Run: headless pygame with SDL's dummy video driver; simulated clock (each Clock.tick advances the game by its frame time, no real sleeping); random seed 0; keys injected as events and as key.get_pressed() state; no mouse input.
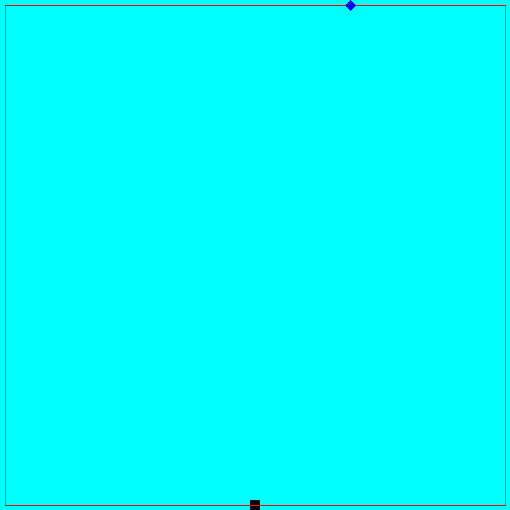
Frame 1 of 4 · flips 1–60 · no input
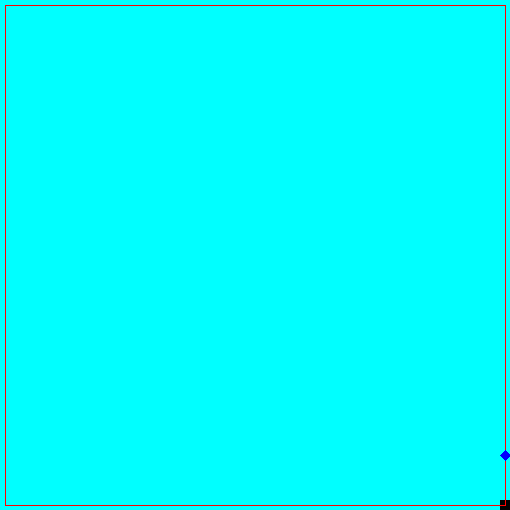
Frame 2 of 4 · flips 61–180 · tapped SPACE, RETURN · held RIGHT (→), D
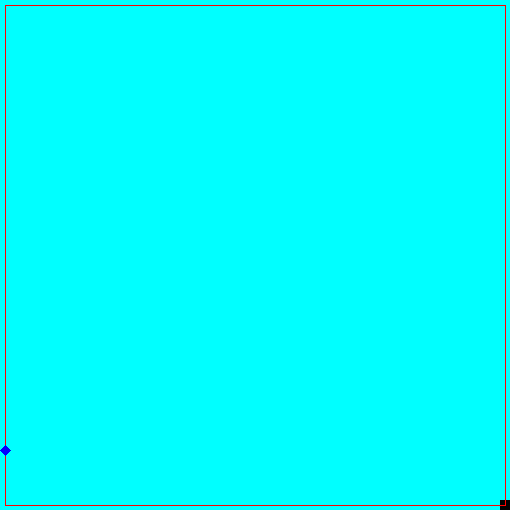
Frame 3 of 4 · flips 181–300 · held DOWN (↓), S
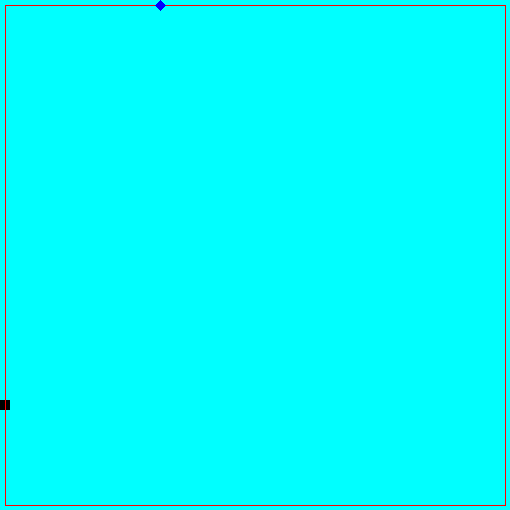
Frame 4 of 4 · flips 301–420 · held LEFT (←), A, UP (↑), W

The pygame program that drew these frames:

import pygame
import sys
from pygame.locals import *

pygame.init()

"""Sets size of window, can be changed later"""
screen = pygame.display.set_mode((510, 510))
pygame.display.set_caption('Qix')
clock = pygame.time.Clock()

"""Some placeholder colours to be used later"""
BLACK = (0, 0, 0)
WHITE = (255, 255, 255)
RED = (255, 0, 0)
GREEN = (0, 255, 0)
BLUE = (0, 0, 255)
AQUA = (0, 255, 255)

screen.fill(AQUA)
playerSurf = pygame.Surface((510, 510))
playerSurf.fill(AQUA)
"""
You can increment these with maxWidth and height to draw the original border
Replace:
775 with (maxHeight - 25)
575 with (maxWidth - 25)
and 25 should be able to stay the same although I haven't tested it yet
"""


# pygame.draw.line(screen, RED, (775, 25), (775, 575), 1)
# pygame.draw.line(screen, RED, (25, 25), (25, 575), 1)
# pygame.draw.line(screen, RED, (25, 575), (775, 575), 1)
# pygame.draw.line(screen, RED, (25, 25), (775, 25), 1)


# Board Object
class Board:
    def __init__(self, start, size):
        self.maxHeight = start + size
        self.maxWidth = start + size
        self.minHeight = start
        self.minWidth = start
        self.boarder = []
        for i in range(start, size, 5):
            self.boarder.append((i, start))
        for i in range(start, size, 5):
            self.boarder.append((self.maxWidth, i))
        for i in range(self.maxHeight, start, -5):
            self.boarder.append((i, self.maxHeight))
        for i in range(self.maxHeight, start, -5):
            self.boarder.append((start, i))

    def getMaxWidth(self):
        return self.maxWidth

    def getMaxHeight(self):
        return self.maxHeight

    def getMinWidth(self):
        return self.minWidth

    def getMinHeight(self):
        return self.minHeight

    def drawBoard(self):
        pygame.draw.polygon(screen, RED, self.boarder, 1)
        pygame.draw.polygon(playerSurf, RED, self.boarder, 1)

    def getCoord(self, n):
        return self.boarder[n]


class Player:
    def __init__(self, life, speed):
        self.life = life
        self.speed = speed
        self.x = 0
        self.y = 0

    # This one will be able to control it's own movement
    def move(self, moveX, moveY):
        self.x += moveX
        self.y += moveY

    # This allows it to create a path
    '''
    def push(self, board):
        if self.x == board.getMinWidth():


        elif self.x == board.getMaxWidth():


        elif self.y == board.getMinHeight():

        elif self.y == board.getMaxHeight():
    '''


class Qix(Player):
    def __init__(self, life, speed, damage):
        super().__init__(life, speed)
        self.x = 0
        self.y = 0
        self.direction = "Right"
        self.damage = damage

    # This one will move in a circle
    def move(self, board):
        if self.direction == "Up":
            if self.y + (10 * self.speed) >= board.getMaxHeight():
                self.y = board.getMaxHeight()
            else:
                self.y += 10 * self.speed
        elif self.direction == "Down":
            if self.y - (10 * self.speed) <= board.getMinHeight():
                self.y = board.getMinHeight()
            else:
                self.y -= 10 * self.speed
        elif self.direction == "Left":
            if self.x - (10 * self.speed) <= board.getMinWidth():
                self.x = board.getMinWidth()
            else:
                self.x -= 10 * self.speed
        else:
            if self.x + (10 * self.speed) >= board.getMaxWidth():
                self.x = board.getMaxWidth()
            else:
                self.x += 10 * self.speed


# Will fix this later
class Sparx(Qix):
    def __init__(self, life, speed, damage):
        super().__init__(life, speed, damage)
        # pos represents the item in the board coords list that the sparx is currently at
        self.pos = 10
        self.x = 0
        self.y = 0

    # This one will be able to move on other lines, so overriding other method
    def move(self, board):
        newpos = board.getCoord(self.pos)
        self.x = newpos[0]
        self.y = newpos[1]
        # use ints if updating speed
        if self.pos + self.speed < len(board.boarder):
            self.pos += self.speed
        else:
            self.pos = 0

    def draw(self):
        # draw a diamond at the sparx location
        points = [(self.x + 5, self.y), (self.x, self.y + 5), (self.x - 5, self.y), (self.x, self.y - 5)]
        pygame.draw.polygon(screen, BLUE, points, 0)
        '''pygame.draw.polygon(playerSurf, GREEN, points, 1)'''


# initialize board object
board = Board(5, 500)
# initialize sparx object
sparx = Sparx(4, 1, 1)

pygame.draw.rect(screen, BLACK, (255, 505, 10, 10))
x = 255
y = 505
speed = 5
running = True
direction = None

def player(direction):
    for i in range (0,5):
        if direction == 0:
            playerSurf.set_at((x, y-i), RED)
        elif direction == 1:
            playerSurf.set_at((x-i, y), RED)
        elif direction == 3:
            playerSurf.set_at((x, y+i), RED)
        elif direction == 4:
            playerSurf.set_at((x+i, y), RED)
    pygame.draw.rect(screen, BLACK, (x-5, y-5, 10, 10))


while running:
    for event in pygame.event.get():
        if event.type == QUIT:
            running = False
            pygame.quit()
            sys.exit()
    # draw the board
    keys = pygame.key.get_pressed()

    direction = None
    if (keys[pygame.K_LEFT] or keys[pygame.K_a]) and x > 5:
        x -= speed
        direction = 4
    elif (keys[pygame.K_RIGHT] or keys[pygame.K_d]) and x < 505:
        x += speed
        direction = 1
    elif (keys[pygame.K_UP] or keys[pygame.K_w]) and y > 5:
        y -= speed
        direction = 3
    elif (keys[pygame.K_DOWN] or keys[pygame.K_s]) and y < 505:
        y += speed
        direction = 0

    '''screen = pygame.Surface.copy(screen)'''
    clock.tick(60)
    screen.fill(AQUA)
    screen.blit(playerSurf, (0, 0))
    player(direction)
    board.drawBoard()
    sparx.move(board)
    sparx.draw()
    pygame.display.update()
